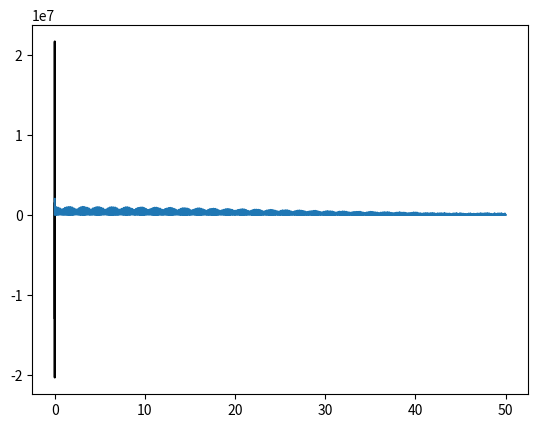

Recreate this plot in Python.

import numpy as np
from matplotlib import pyplot as plt
from matplotlib import animation

if __name__ == '__main__':

    # constants
    Tb = 300e-9
    Ql = 1e4
    omega_n = 400e6 # Hz
    omega_n2 = 500e6 # Hz
    c = 299792458 # m/s
    Vq = 1e6 # V

    t_list = np.linspace(0, 200 * Tb, 10000)  # 2 seconds
    w_list = np.linspace(0, 2e9, 1000)  # 2 seconds

    Vb = [0* a for a in Vq * np.cos(omega_n * t_list) * np.exp(-t_list / Tb)]
    for n, w in enumerate(w_list):
        Vb2 = Vq *np.exp(-n*Tb*w/(2*Ql)) * (np.cos(n*w*Tb)*np.cos(w * t_list) - np.sin(n*w*Tb)*np.sin(w * t_list))

        Vb = [a+b for a, b in zip(Vb, Vb2)]

    plt.plot(t_list, Vb, 'k')
    plt.show()


    # Perform Fourier transform using scipy
    from scipy import fftpack
    y_fft = fftpack.fft(Vb)

    Fs = 100 # sampling rate
    n = np.size(t_list)
    fr = Fs/2 * np.linspace(0, 1, int(n/2))
    y_m = 2/n * abs(y_fft[0:np.size(fr)])

    plt.plot(fr, y_m)
    plt.show()